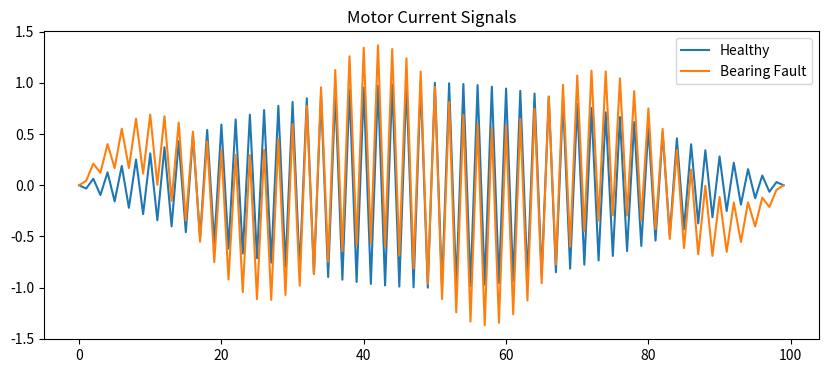

Recreate this plot in Python.
import numpy as np
import matplotlib.pyplot as plt
import pandas as pd

fs = 100
t = np.linspace(0, 1, fs)

healthy = np.sin(2 * np.pi * 50 * t)
bearing = healthy + 0.4 * np.sin(2 * np.pi * 300 * t)
rotor   = healthy * (1 + 0.3 * np.sin(2 * np.pi * 5 * t))
stator  = healthy + 0.3 * np.random.randn(len(t))

plt.figure(figsize=(10,4))
plt.plot(healthy, label="Healthy")
plt.plot(bearing, label="Bearing Fault")
plt.legend()
plt.title("Motor Current Signals")
plt.show()

def extract_features(signal):
    rms = np.sqrt(np.mean(signal**2))
    mean = np.mean(signal)
    var = np.var(signal)
    peak = np.max(np.abs(signal))
    return rms, mean, var, peak

features = {
    "Healthy": extract_features(healthy),
    "Bearing": extract_features(bearing),
    "Rotor": extract_features(rotor),
    "Stator": extract_features(stator)
}

df = pd.DataFrame(features, index=["RMS", "Mean", "Variance", "Peak"])
print(df)

def classify(signal):
    rms, mean, var, peak = extract_features(signal)

    if var > 0.25 and peak > 1.5:
        return "Bearing Fault"
    elif rms > 1.2 and mean > 0.1:
        return "Rotor Fault"
    elif var > 0.15:
        return "Stator Fault"
    else:
        return "Healthy Motor"

print("Healthy:", classify(healthy))
print("Bearing:", classify(bearing))
print("Rotor:", classify(rotor))
print("Stator:", classify(stator))

window = 250
print("\nReal-Time Simulation Output:")
for i in range(0, len(healthy), window):
    segment = healthy[i:i+window]
    print(classify(segment))
